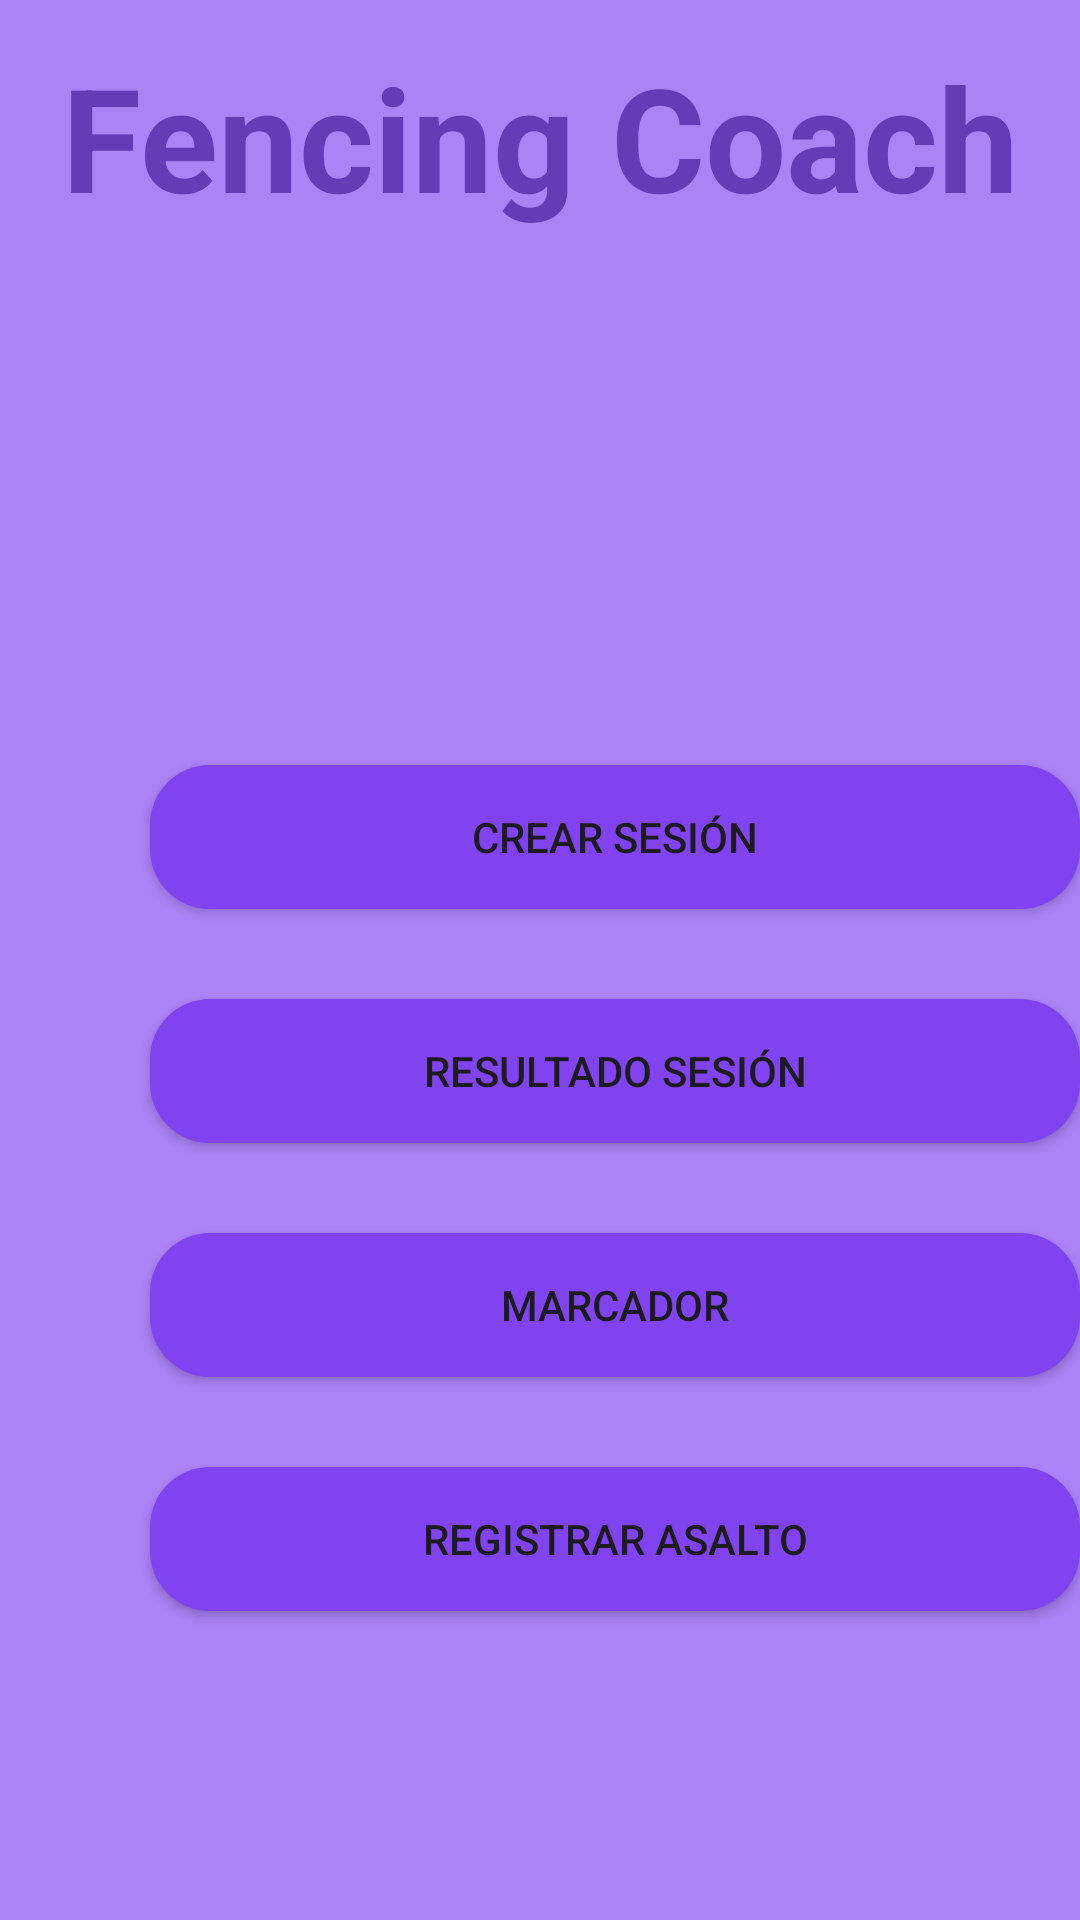

Android layout source for this screen:
<!-- AndroidManifest.xml: application theme Theme.FencingCoachApplication -->
<!-- res/layout/activity_menu_administrador.xml -->
<?xml version="1.0" encoding="utf-8"?>
<androidx.constraintlayout.widget.ConstraintLayout xmlns:android="http://schemas.android.com/apk/res/android"
    xmlns:app="http://schemas.android.com/apk/res-auto"
    xmlns:tools="http://schemas.android.com/tools"
    android:id="@+id/main"
    android:layout_width="match_parent"
    android:layout_height="match_parent"
    android:background="#AC82F6"
    tools:context=".MenuAdministradorActivity">

    <LinearLayout
        android:id="@+id/linearLayout"
        android:layout_width="410dp"
        android:layout_height="390dp"
        android:background="@color/backgrounColor"
        android:orientation="vertical"
        app:layout_constraintBottom_toBottomOf="parent"
        app:layout_constraintEnd_toEndOf="parent"
        app:layout_constraintHorizontal_bias="0.0"
        app:layout_constraintStart_toStartOf="parent"
        app:layout_constraintTop_toTopOf="parent"
        app:layout_constraintVertical_bias="0.9">

        <Button
            android:id="@+id/buttonCrearSesion"
            android:layout_width="match_parent"
            android:layout_height="wrap_content"
            android:layout_marginLeft="50dp"
            android:layout_marginTop="30dp"
            android:layout_marginRight="50dp"
            android:background="@drawable/rounded_button"
            android:onClick="crearSesion"
            android:text="Crear Sesión" />

        <Button
            android:id="@+id/ResultadosSesionAdmin"
            android:layout_width="match_parent"
            android:layout_height="wrap_content"
            android:layout_marginLeft="50dp"
            android:layout_marginTop="30dp"
            android:layout_marginRight="50dp"
            android:background="@drawable/rounded_button"
            android:onClick="resultadosSesionAdmin"
            android:text="Resultado Sesión" />

        <Button
            android:id="@+id/buttonMarcadorAdmin"
            android:layout_width="match_parent"
            android:layout_height="wrap_content"
            android:layout_marginLeft="50dp"
            android:layout_marginTop="30dp"
            android:layout_marginRight="50dp"
            android:background="@drawable/rounded_button"
            android:onClick="AcesoMarcadorAdmin"
            android:text="Marcador" />

        <Button
            android:id="@+id/buttonRegistroAsaltoAdmin"
            android:layout_width="match_parent"
            android:layout_height="wrap_content"
            android:layout_marginLeft="50dp"
            android:layout_marginTop="30dp"
            android:layout_marginRight="50dp"
            android:background="@drawable/rounded_button"
            android:onClick="RegistrarAsaltoAdmin"
            android:text="Registrar Asalto" />

    </LinearLayout>

    <LinearLayout
        android:layout_width="351dp"
        android:layout_height="220dp"
        android:orientation="vertical"
        app:layout_constraintBottom_toBottomOf="parent"
        app:layout_constraintEnd_toEndOf="parent"
        app:layout_constraintStart_toStartOf="parent"
        app:layout_constraintTop_toTopOf="parent"
        app:layout_constraintVertical_bias="0.032">

        <TextView
            android:id="@+id/textView"
            android:layout_width="match_parent"
            android:layout_height="wrap_content"
            android:text="Fencing Coach"
            android:textAlignment="center"
            android:textColor="#673AB7"
            android:textSize="48sp"
            android:textStyle="bold" />

        <ImageView
            android:id="@+id/imageView"
            android:layout_width="match_parent"
            android:layout_height="154dp"
            app:srcCompat="@drawable/esgrima" />

    </LinearLayout>

</androidx.constraintlayout.widget.ConstraintLayout>
<!-- resources referenced by this layout -->
<resources>
  <color name="backgrounColor">#AC82F6</color>
  <!-- drawable rounded_button (drawable) -->
  <?xml version="1.0" encoding="utf-8"?>
  <shape xmlns:android="http://schemas.android.com/apk/res/android"
      android:shape="rectangle">
      <corners android:radius="20dp" /> 
      <solid android:color="@color/colorPrimary" /> 
  </shape>
  <style name="Theme.FencingCoachApplication" parent="Base.Theme.FencingCoachApplication" />
  <color name="colorPrimary">#FF8143EF</color>
  <style name="Base.Theme.FencingCoachApplication" parent="Theme.Material3.DayNight.NoActionBar">
          
          
      </style>
</resources>
